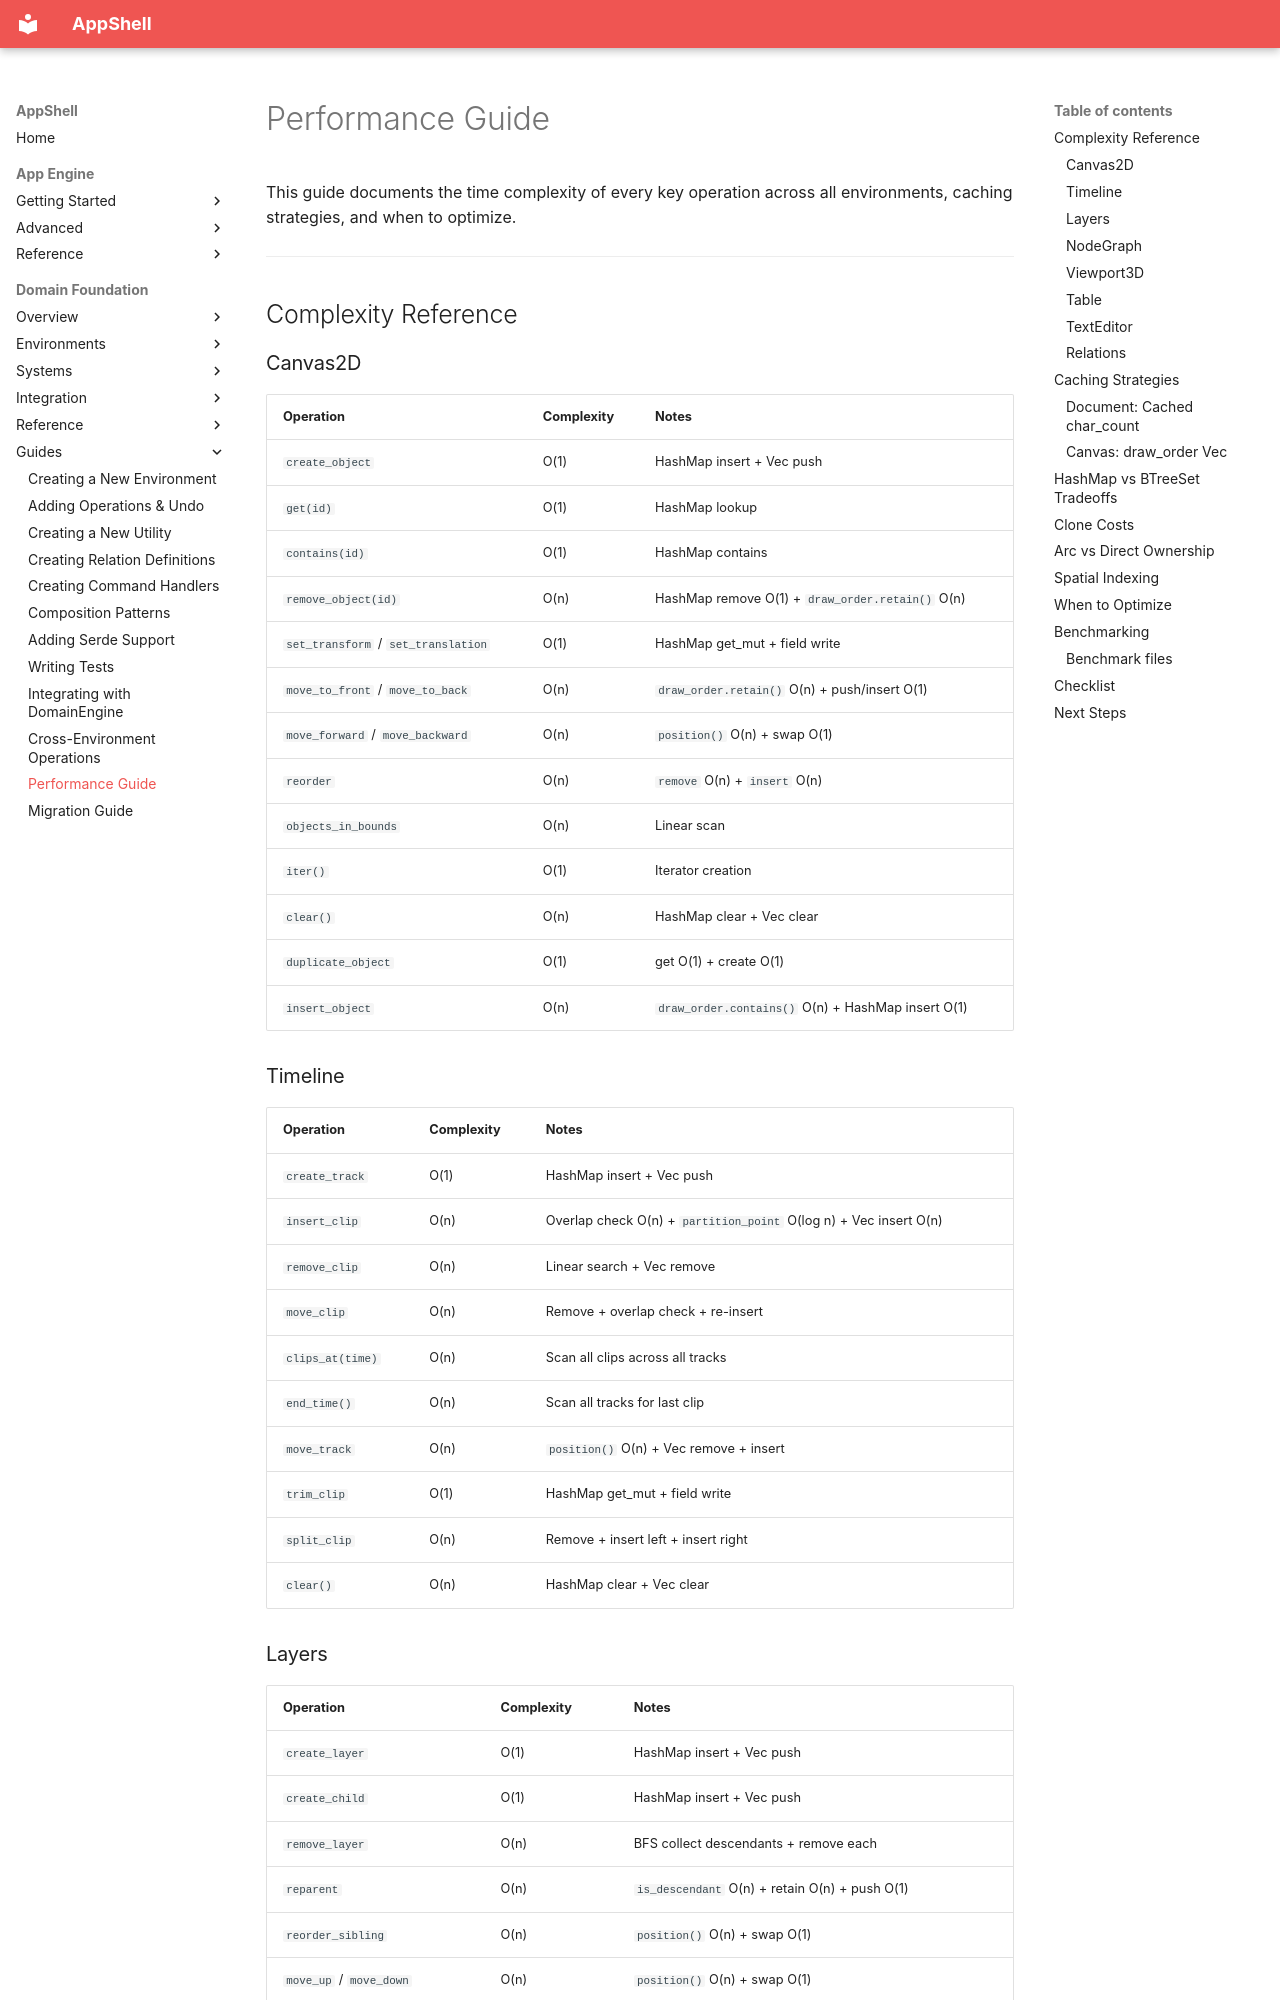

repository: Unique-Digital-Resources/AppShell · page: domain_docs/guides/11-performance/index.html · generator: mkdocs

# Performance Guide

This guide documents the time complexity of every key operation across all environments, caching strategies, and when to optimize.

---

## Complexity Reference

### Canvas2D

| Operation | Complexity | Notes |
|---|---|---|
| `create_object` | O(1) | HashMap insert + Vec push |
| `get(id)` | O(1) | HashMap lookup |
| `contains(id)` | O(1) | HashMap contains |
| `remove_object(id)` | O(n) | HashMap remove O(1) + `draw_order.retain()` O(n) |
| `set_transform` / `set_translation` | O(1) | HashMap get_mut + field write |
| `move_to_front` / `move_to_back` | O(n) | `draw_order.retain()` O(n) + push/insert O(1) |
| `move_forward` / `move_backward` | O(n) | `position()` O(n) + swap O(1) |
| `reorder` | O(n) | `remove` O(n) + `insert` O(n) |
| `objects_in_bounds` | O(n) | Linear scan |
| `iter()` | O(1) | Iterator creation |
| `clear()` | O(n) | HashMap clear + Vec clear |
| `duplicate_object` | O(1) | get O(1) + create O(1) |
| `insert_object` | O(n) | `draw_order.contains()` O(n) + HashMap insert O(1) |

### Timeline

| Operation | Complexity | Notes |
|---|---|---|
| `create_track` | O(1) | HashMap insert + Vec push |
| `insert_clip` | O(n) | Overlap check O(n) + `partition_point` O(log n) + Vec insert O(n) |
| `remove_clip` | O(n) | Linear search + Vec remove |
| `move_clip` | O(n) | Remove + overlap check + re-insert |
| `clips_at(time)` | O(n) | Scan all clips across all tracks |
| `end_time()` | O(n) | Scan all tracks for last clip |
| `move_track` | O(n) | `position()` O(n) + Vec remove + insert |
| `trim_clip` | O(1) | HashMap get_mut + field write |
| `split_clip` | O(n) | Remove + insert left + insert right |
| `clear()` | O(n) | HashMap clear + Vec clear |
